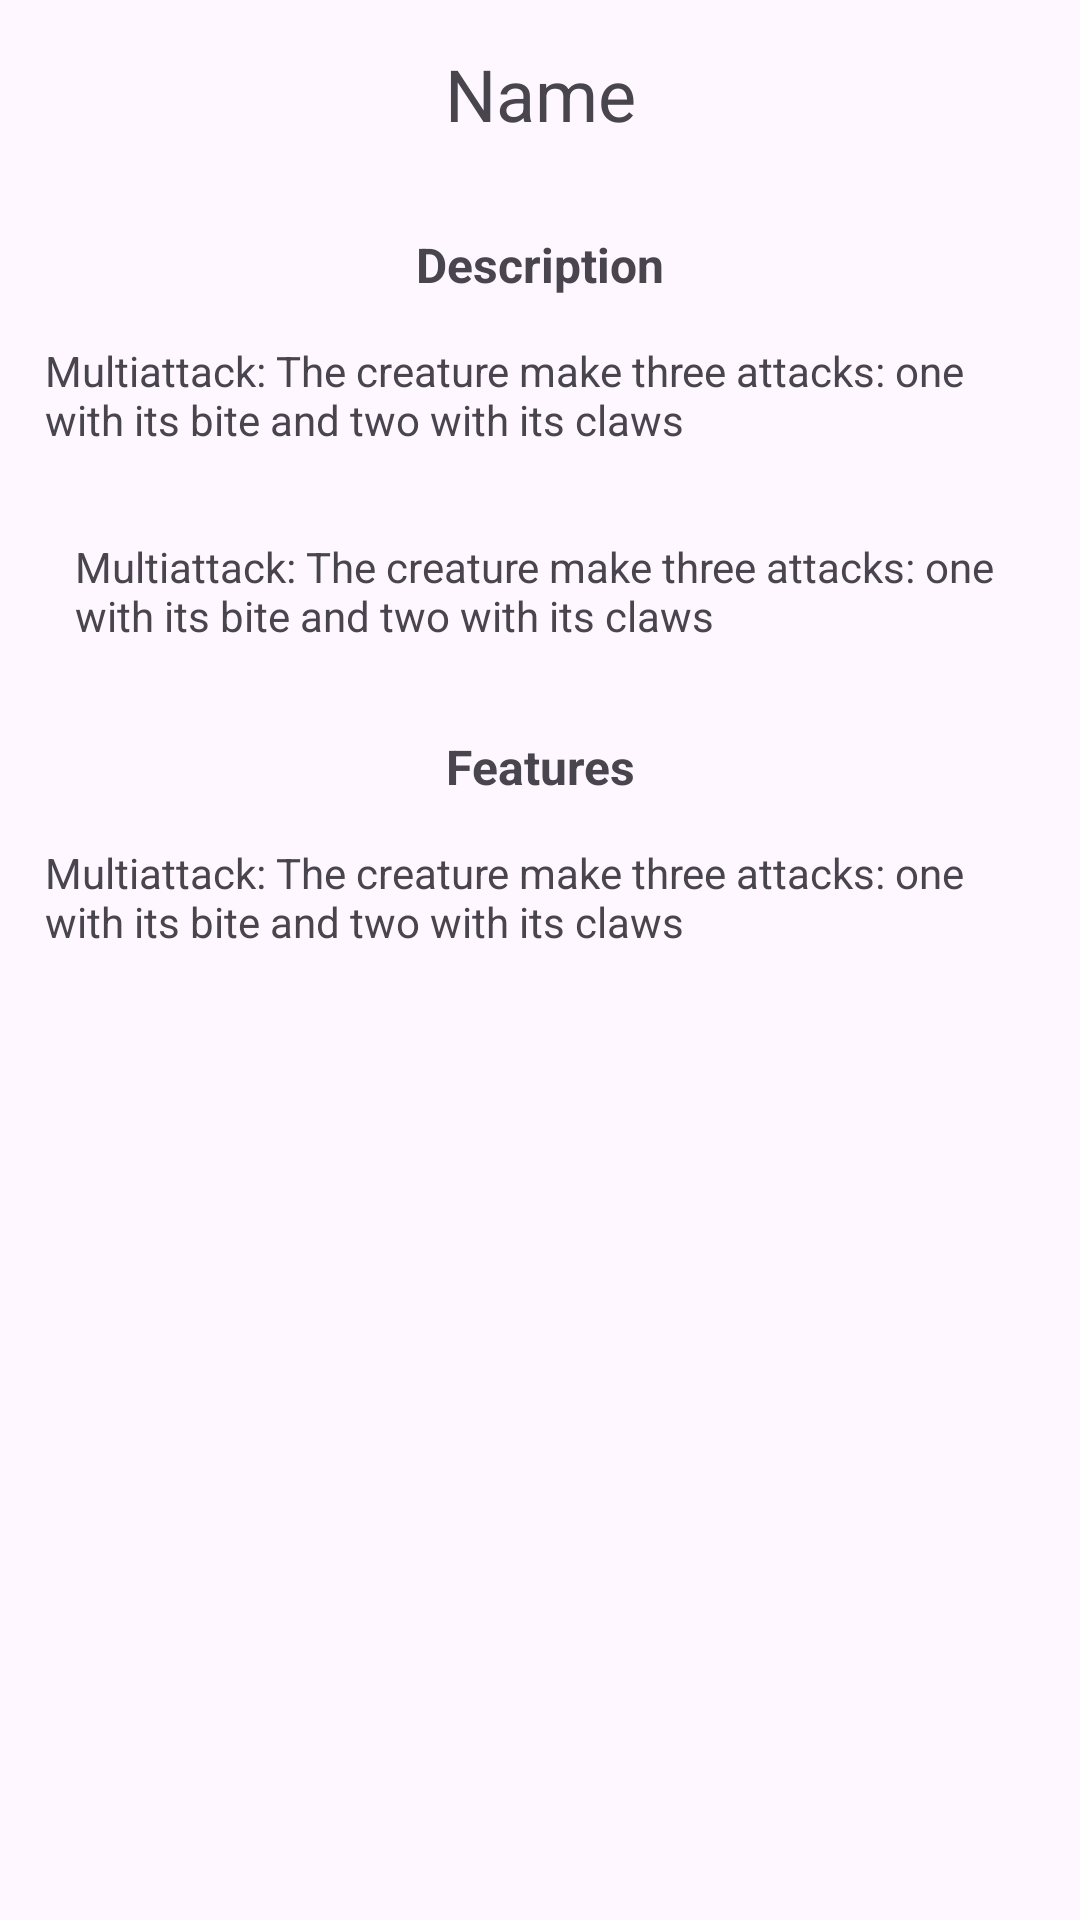

Produce the Android XML layout that renders to this screen, including the resource entries it uses.
<!-- AndroidManifest.xml: application theme Theme.Tfg -->
<!-- res/layout/activity_background_item.xml -->
<?xml version="1.0" encoding="utf-8"?>
<androidx.constraintlayout.widget.ConstraintLayout xmlns:android="http://schemas.android.com/apk/res/android"
    xmlns:app="http://schemas.android.com/apk/res-auto"
    xmlns:tools="http://schemas.android.com/tools"
    android:layout_width="match_parent"
    android:layout_height="match_parent"
    tools:context=".controller.BackgroundItemActivity">

    <ScrollView
        android:id="@+id/scrollVeiw"
        android:layout_width="match_parent"
        android:layout_height="match_parent"
        android:contentDescription="Description"
        app:layout_constraintBottom_toBottomOf="parent"
        app:layout_constraintEnd_toEndOf="parent"
        app:layout_constraintStart_toStartOf="parent"
        app:layout_constraintTop_toTopOf="parent"
        app:layout_constraintVertical_bias="0.0">

        <LinearLayout
            android:layout_width="match_parent"
            android:layout_height="wrap_content"
            android:orientation="vertical"
            tools:context=".controller.CreatureActivity">

            <TextView
                android:id="@+id/txName"
                android:layout_width="match_parent"
                android:layout_height="wrap_content"
                android:gravity="center"
                android:padding="15dp"
                android:text="Name"
                android:textSize="24sp" />

            <TextView
                android:id="@+id/lbDescription"
                android:layout_width="match_parent"
                android:layout_height="wrap_content"
                android:paddingTop="15dp"
                android:text="Description"
                android:textAlignment="center"
                android:textSize="16sp"
                android:textStyle="bold"
                android:visibility="visible" />

            <TextView
                android:id="@+id/txDescription"
                android:layout_width="match_parent"
                android:layout_height="wrap_content"
                android:padding="15dp"
                android:text="Multiattack: The creature make three attacks: one with its bite and two with its claws"
                android:visibility="visible" />

            <TextView
                android:id="@+id/txSkillsLanguagesEquipment"
                android:layout_width="match_parent"
                android:layout_height="wrap_content"
                android:padding="15dp"
                android:paddingStart="25dp"
                android:paddingEnd="25dp"
                android:text="Multiattack: The creature make three attacks: one with its bite and two with its claws"
                android:visibility="visible" />

            <TextView
                android:id="@+id/lbFeature"
                android:layout_width="match_parent"
                android:layout_height="wrap_content"
                android:paddingTop="15dp"
                android:text="Features"
                android:textAlignment="center"
                android:textSize="16sp"
                android:textStyle="bold"
                android:visibility="visible" />

            <TextView
                android:id="@+id/txFeature"
                android:layout_width="match_parent"
                android:layout_height="wrap_content"
                android:padding="15dp"
                android:text="Multiattack: The creature make three attacks: one with its bite and two with its claws"
                android:visibility="visible" />

            <TextView
                android:id="@+id/lbLicesing2"
                android:layout_width="match_parent"
                android:layout_height="wrap_content"
                android:paddingTop="15dp"
                android:text="Licensing"
                android:textAlignment="center"
                android:textStyle="bold"
                android:visibility="gone" />

            <TextView
                android:id="@+id/txLicense2"
                android:layout_width="match_parent"
                android:layout_height="wrap_content"
                android:autoLink="web"
                android:linksClickable="true"
                android:padding="15dp"
                android:text="License URL and document URL"
                android:visibility="gone" />

        </LinearLayout>
    </ScrollView>
</androidx.constraintlayout.widget.ConstraintLayout>
<!-- resources referenced by this layout -->
<resources>
  <style name="Theme.Tfg" parent="Base.Theme.Tfg" />
  <style name="Base.Theme.Tfg" parent="Theme.Material3.DayNight.NoActionBar">
          
          
      </style>
</resources>
